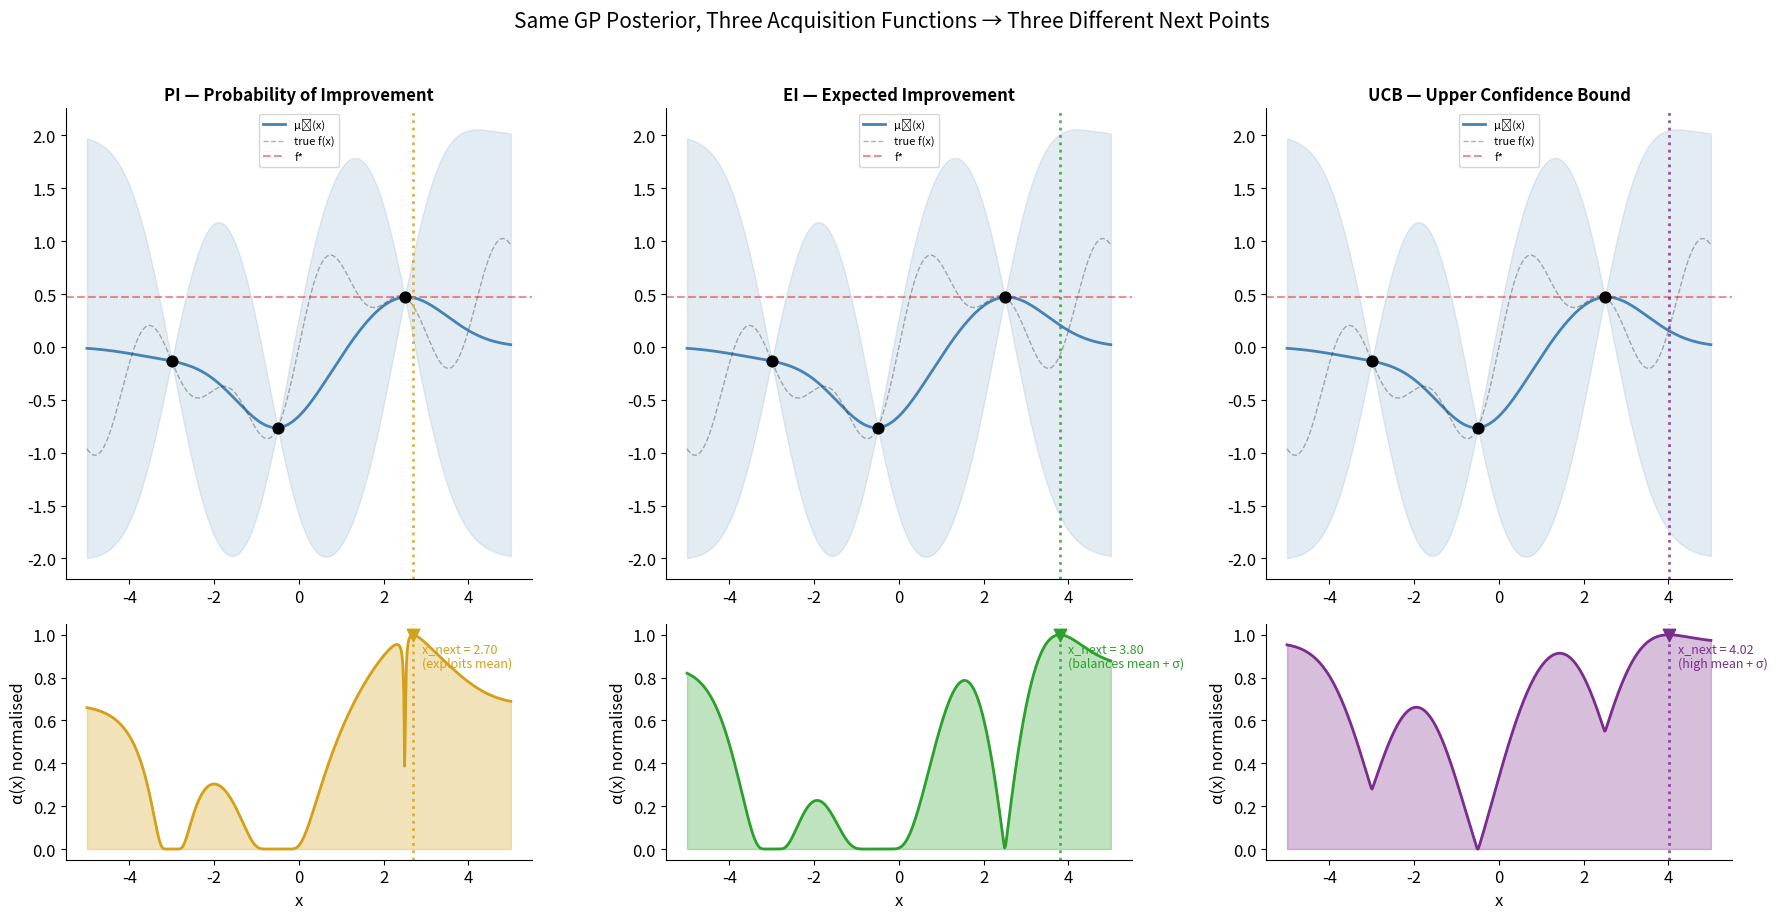
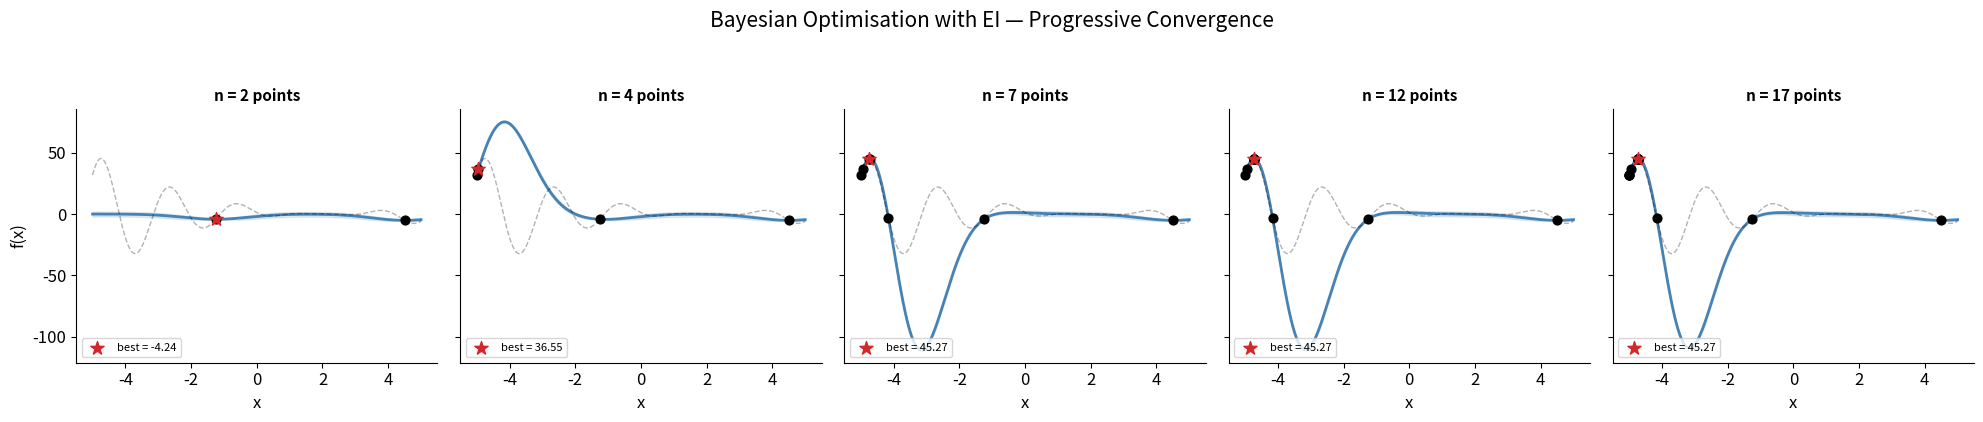

Source code (Python) for these figures, in order: (Note: this script raises an exception after producing the figures.)
import numpy as np
import matplotlib.pyplot as plt
from scipy.stats import norm
from matplotlib import rcParams

rcParams['figure.figsize'] = (12, 5)
rcParams['font.size'] = 12
rcParams['axes.spines.top'] = False
rcParams['axes.spines.right'] = False

np.random.seed(42)

def rbf_kernel(X1, X2, l=1.0, sf=1.0):
    sq = np.sum(X1**2, 1).reshape(-1, 1) + np.sum(X2**2, 1).reshape(1, -1) - 2 * X1 @ X2.T
    return sf**2 * np.exp(-0.5 * sq / l**2)


def gp_posterior(X_train, y_train, X_test, l=1.0, sf=1.0, noise=1e-6):
    K = rbf_kernel(X_train, X_train, l, sf) + noise * np.eye(len(X_train))
    K_s = rbf_kernel(X_train, X_test, l, sf)
    K_ss = rbf_kernel(X_test, X_test, l, sf)

    L = np.linalg.cholesky(K)
    alpha = np.linalg.solve(L.T, np.linalg.solve(L, y_train))
    mu = (K_s.T @ alpha).ravel()

    v = np.linalg.solve(L, K_s)
    var = np.diag(K_ss) - np.sum(v**2, axis=0)
    var = np.maximum(var, 1e-10)

    return mu, var

def probability_of_improvement(mu, var, f_best, xi=0.01):
    sigma = np.sqrt(var)
    Z = (mu - f_best - xi) / (sigma + 1e-10)
    return norm.cdf(Z)


def expected_improvement(mu, var, f_best, xi=0.01):
    sigma = np.sqrt(var)
    Z = (mu - f_best - xi) / (sigma + 1e-10)
    ei = (mu - f_best - xi) * norm.cdf(Z) + sigma * norm.pdf(Z)
    ei[sigma < 1e-10] = 0.0
    return ei


def upper_confidence_bound(mu, var, beta=2.0):
    return mu + np.sqrt(beta) * np.sqrt(var)

true_fn = lambda x: np.sin(x) * np.cos(0.5 * x) + 0.3 * np.sin(3 * x)

X_test = np.linspace(-5, 5, 500).reshape(-1, 1)
X_train = np.array([-3.0, -0.5, 2.5]).reshape(-1, 1)
y_train = true_fn(X_train.ravel())

mu, var = gp_posterior(X_train, y_train, X_test, l=1.0, sf=1.0, noise=1e-4)
std = np.sqrt(var)
f_best = np.max(y_train)

pi_vals = probability_of_improvement(mu, var, f_best)
ei_vals = expected_improvement(mu, var, f_best)
ucb_vals = upper_confidence_bound(mu, var, beta=2.0)

acq_fns = [
    ('PI — Probability of Improvement', pi_vals, '#d4a017', 'exploits mean'),
    ('EI — Expected Improvement', ei_vals, '#2ca02c', 'balances mean + σ'),
    ('UCB — Upper Confidence Bound', ucb_vals, '#7b2d8e', 'high mean + σ'),
]

fig, axes = plt.subplots(2, 3, figsize=(18, 9), gridspec_kw={'height_ratios': [2, 1]})

for col, (name, acq, color, note) in enumerate(acq_fns):
    ax_top = axes[0, col]
    ax_bot = axes[1, col]

    ax_top.fill_between(X_test.ravel(), mu - 2*std, mu + 2*std, alpha=0.15, color='steelblue')
    ax_top.plot(X_test, mu, color='steelblue', linewidth=2, label='μₙ(x)')
    ax_top.plot(X_test, true_fn(X_test.ravel()), 'k--', alpha=0.3, linewidth=1, label='true f(x)')
    ax_top.scatter(X_train, y_train, c='black', s=60, zorder=5)
    ax_top.axhline(f_best, color='#d62728', linestyle='--', alpha=0.5, label='f*')

    x_next_idx = np.argmax(acq)
    x_next = X_test[x_next_idx, 0]
    ax_top.axvline(x_next, color=color, linestyle=':', linewidth=2, alpha=0.8)
    ax_top.set_title(name, fontsize=12, fontweight='bold')
    ax_top.legend(fontsize=8)

    acq_norm = (acq - acq.min()) / (acq.max() - acq.min() + 1e-10)
    ax_bot.fill_between(X_test.ravel(), 0, acq_norm, alpha=0.3, color=color)
    ax_bot.plot(X_test, acq_norm, color=color, linewidth=2)
    ax_bot.axvline(x_next, color=color, linestyle=':', linewidth=2, alpha=0.8)
    ax_bot.scatter([x_next], [1.0], color=color, s=80, zorder=5, marker='v')
    ax_bot.set_xlabel('x')
    ax_bot.set_ylabel('α(x) normalised')
    ax_bot.text(x_next + 0.2, 0.85, f'x_next = {x_next:.2f}\n({note})', fontsize=9, color=color)

fig.suptitle('Same GP Posterior, Three Acquisition Functions → Three Different Next Points', fontsize=15, y=1.02)
plt.tight_layout()
plt.show()

def bayesian_optimisation(f, bounds, n_init=2, n_iter=15, acq='ei', l=1.0, sf=1.0, beta=2.0):
    X_grid = np.linspace(bounds[0], bounds[1], 1000).reshape(-1, 1)

    X_obs = np.random.uniform(bounds[0], bounds[1], size=(n_init, 1))
    y_obs = f(X_obs.ravel())

    history = [{'X': X_obs.copy(), 'y': y_obs.copy(), 'best': np.max(y_obs)}]

    for i in range(n_iter):
        mu, var = gp_posterior(X_obs, y_obs, X_grid, l=l, sf=sf, noise=1e-4)
        f_best = np.max(y_obs)

        if acq == 'ei':
            acq_vals = expected_improvement(mu, var, f_best)
        elif acq == 'pi':
            acq_vals = probability_of_improvement(mu, var, f_best)
        elif acq == 'ucb':
            acq_vals = upper_confidence_bound(mu, var, beta=beta)

        x_next = X_grid[np.argmax(acq_vals)].reshape(1, 1)
        y_next = f(x_next.ravel())

        X_obs = np.vstack([X_obs, x_next])
        y_obs = np.append(y_obs, y_next)

        history.append({'X': X_obs.copy(), 'y': y_obs.copy(), 'best': np.max(y_obs)})

    return X_obs, y_obs, history

test_fn = lambda x: -(x - 2)**2 * np.sin(3*x) + 2 * np.exp(-0.5 * (x + 1)**2)

bounds = (-5, 5)
X_obs, y_obs, history = bayesian_optimisation(test_fn, bounds, n_init=2, n_iter=15, acq='ei', l=1.0)

X_grid = np.linspace(bounds[0], bounds[1], 1000).reshape(-1, 1)
y_true = test_fn(X_grid.ravel())
x_true_best = X_grid[np.argmax(y_true), 0]
y_true_best = np.max(y_true)

print(f'True optimum:  x* = {x_true_best:.3f},  f(x*) = {y_true_best:.3f}')
print(f'BO found:      x̂* = {X_obs[np.argmax(y_obs), 0]:.3f},  f(x̂*) = {np.max(y_obs):.3f}')
print(f'Gap (simple regret): {y_true_best - np.max(y_obs):.4f}')

steps_to_show = [0, 2, 5, 10, 15]
fig, axes = plt.subplots(1, len(steps_to_show), figsize=(20, 4), sharey=True)

for ax, step in zip(axes, steps_to_show):
    h = history[step]
    X_t, y_t = h['X'], h['y']

    if len(X_t) >= 2:
        mu, var = gp_posterior(X_t, y_t, X_grid, l=1.0, sf=1.0, noise=1e-4)
        std = np.sqrt(var)
        ax.fill_between(X_grid.ravel(), mu - 2*std, mu + 2*std, alpha=0.15, color='steelblue')
        ax.plot(X_grid, mu, color='steelblue', linewidth=2)

    ax.plot(X_grid, y_true, 'k--', alpha=0.3, linewidth=1)
    ax.scatter(X_t, y_t, c='black', s=40, zorder=5)

    best_idx = np.argmax(y_t)
    ax.scatter(X_t[best_idx], y_t[best_idx], c='#d62728', s=100, zorder=6, marker='*', label=f'best = {y_t[best_idx]:.2f}')

    n_total = len(X_t)
    ax.set_title(f'n = {n_total} points', fontsize=11, fontweight='bold')
    ax.set_xlabel('x')
    ax.legend(fontsize=8, loc='lower left')

axes[0].set_ylabel('f(x)')
fig.suptitle('Bayesian Optimisation with EI — Progressive Convergence', fontsize=15, y=1.05)
plt.tight_layout()
plt.show()

n_runs = 20
n_total = 17

bo_bests = []
rand_bests = []

for run in range(n_runs):
    np.random.seed(run)
    _, _, hist = bayesian_optimisation(test_fn, bounds, n_init=2, n_iter=15, acq='ei', l=1.0)
    bo_bests.append([h['best'] for h in hist])

    np.random.seed(run)
    X_rand = np.random.uniform(bounds[0], bounds[1], size=n_total)
    y_rand = test_fn(X_rand)
    rand_bests.append([np.max(y_rand[:i+1]) for i in range(n_total)])

bo_bests = np.array(bo_bests)
rand_bests = np.array(rand_bests)

fig, ax = plt.subplots(figsize=(10, 6))

iters = np.arange(n_total)
ax.fill_between(iters, np.percentile(bo_bests, 25, axis=0), np.percentile(bo_bests, 75, axis=0),
                alpha=0.2, color='steelblue')
ax.plot(iters, np.median(bo_bests, axis=0), linewidth=2.5, color='steelblue', label='BO (EI) — median')

ax.fill_between(iters, np.percentile(rand_bests, 25, axis=0), np.percentile(rand_bests, 75, axis=0),
                alpha=0.2, color='#d62728')
ax.plot(iters, np.median(rand_bests, axis=0), linewidth=2.5, color='#d62728', label='Random search — median')

ax.axhline(y_true_best, color='black', linestyle='--', alpha=0.5, label=f'True optimum = {y_true_best:.2f}')

ax.set_xlabel('Number of evaluations')
ax.set_ylabel('Best f(x) found')
ax.set_title('BO vs Random Search — 20 runs, shaded IQR')
ax.legend(fontsize=11)
plt.tight_layout()
plt.show()

betas = [0.01, 0.5, 2.0, 5.0, 20.0]
beta_labels = ['β=0.01\n(exploit)', 'β=0.5\n(mild)', 'β=2.0\n(balanced)', 'β=5.0\n(explore)', 'β=20.0\n(max explore)']
colors = ['#d62728', '#d4a017', '#2ca02c', '#1f77b4', '#7b2d8e']

mu, var = gp_posterior(X_train, y_train, X_test, l=1.0, sf=1.0, noise=1e-4)
std = np.sqrt(var)

fig, axes = plt.subplots(2, 5, figsize=(22, 7), gridspec_kw={'height_ratios': [2, 1]})

for col, (beta, label, color) in enumerate(zip(betas, beta_labels, colors)):
    ax_top = axes[0, col]
    ax_bot = axes[1, col]

    ax_top.fill_between(X_test.ravel(), mu - 2*std, mu + 2*std, alpha=0.12, color='steelblue')
    ax_top.plot(X_test, mu, color='steelblue', linewidth=1.5)
    ax_top.scatter(X_train, y_train, c='black', s=40, zorder=5)

    ucb = upper_confidence_bound(mu, var, beta=beta)
    ax_top.plot(X_test, ucb, color=color, linewidth=1.5, linestyle='--', alpha=0.7, label=f'μ+√β·σ')

    x_next_idx = np.argmax(ucb)
    x_next = X_test[x_next_idx, 0]
    ax_top.axvline(x_next, color=color, linestyle=':', linewidth=2, alpha=0.7)
    ax_top.set_title(label, fontsize=10, fontweight='bold')
    ax_top.legend(fontsize=7)

    ucb_norm = (ucb - ucb.min()) / (ucb.max() - ucb.min() + 1e-10)
    ax_bot.fill_between(X_test.ravel(), 0, ucb_norm, alpha=0.3, color=color)
    ax_bot.plot(X_test, ucb_norm, color=color, linewidth=1.5)
    ax_bot.axvline(x_next, color=color, linestyle=':', linewidth=2, alpha=0.7)
    ax_bot.set_xlabel('x')

fig.suptitle('UCB Exploration–Exploitation Spectrum — Same GP, Different β', fontsize=15, y=1.02)
plt.tight_layout()
plt.show()

np.random.seed(42)
X_bo, y_bo, hist_bo = bayesian_optimisation(test_fn, bounds, n_init=2, n_iter=25, acq='ei', l=1.0)

simple_regret = [y_true_best - h['best'] for h in hist_bo]
cumulative_regret = np.cumsum([y_true_best - y for y in y_bo])

fig, (ax1, ax2) = plt.subplots(1, 2, figsize=(14, 5))

ax1.plot(simple_regret, 'o-', color='steelblue', linewidth=2, markersize=5)
ax1.set_xlabel('Iteration')
ax1.set_ylabel('Simple Regret r_T')
ax1.set_title('Simple Regret — Gap to True Optimum')
ax1.axhline(0, color='gray', linestyle='--', alpha=0.5)

ax2.plot(cumulative_regret, 'o-', color='#d62728', linewidth=2, markersize=5)
ax2.set_xlabel('Evaluation number t')
ax2.set_ylabel('Cumulative Regret R_T')
ax2.set_title('Cumulative Regret — Sublinear Growth = No-Regret')

t = np.arange(1, len(cumulative_regret) + 1)
ax2.plot(t, cumulative_regret[-1] * np.sqrt(t) / np.sqrt(t[-1]), '--', color='gray', alpha=0.5, label='O(√T) reference')
ax2.legend()

plt.tight_layout()
plt.show()